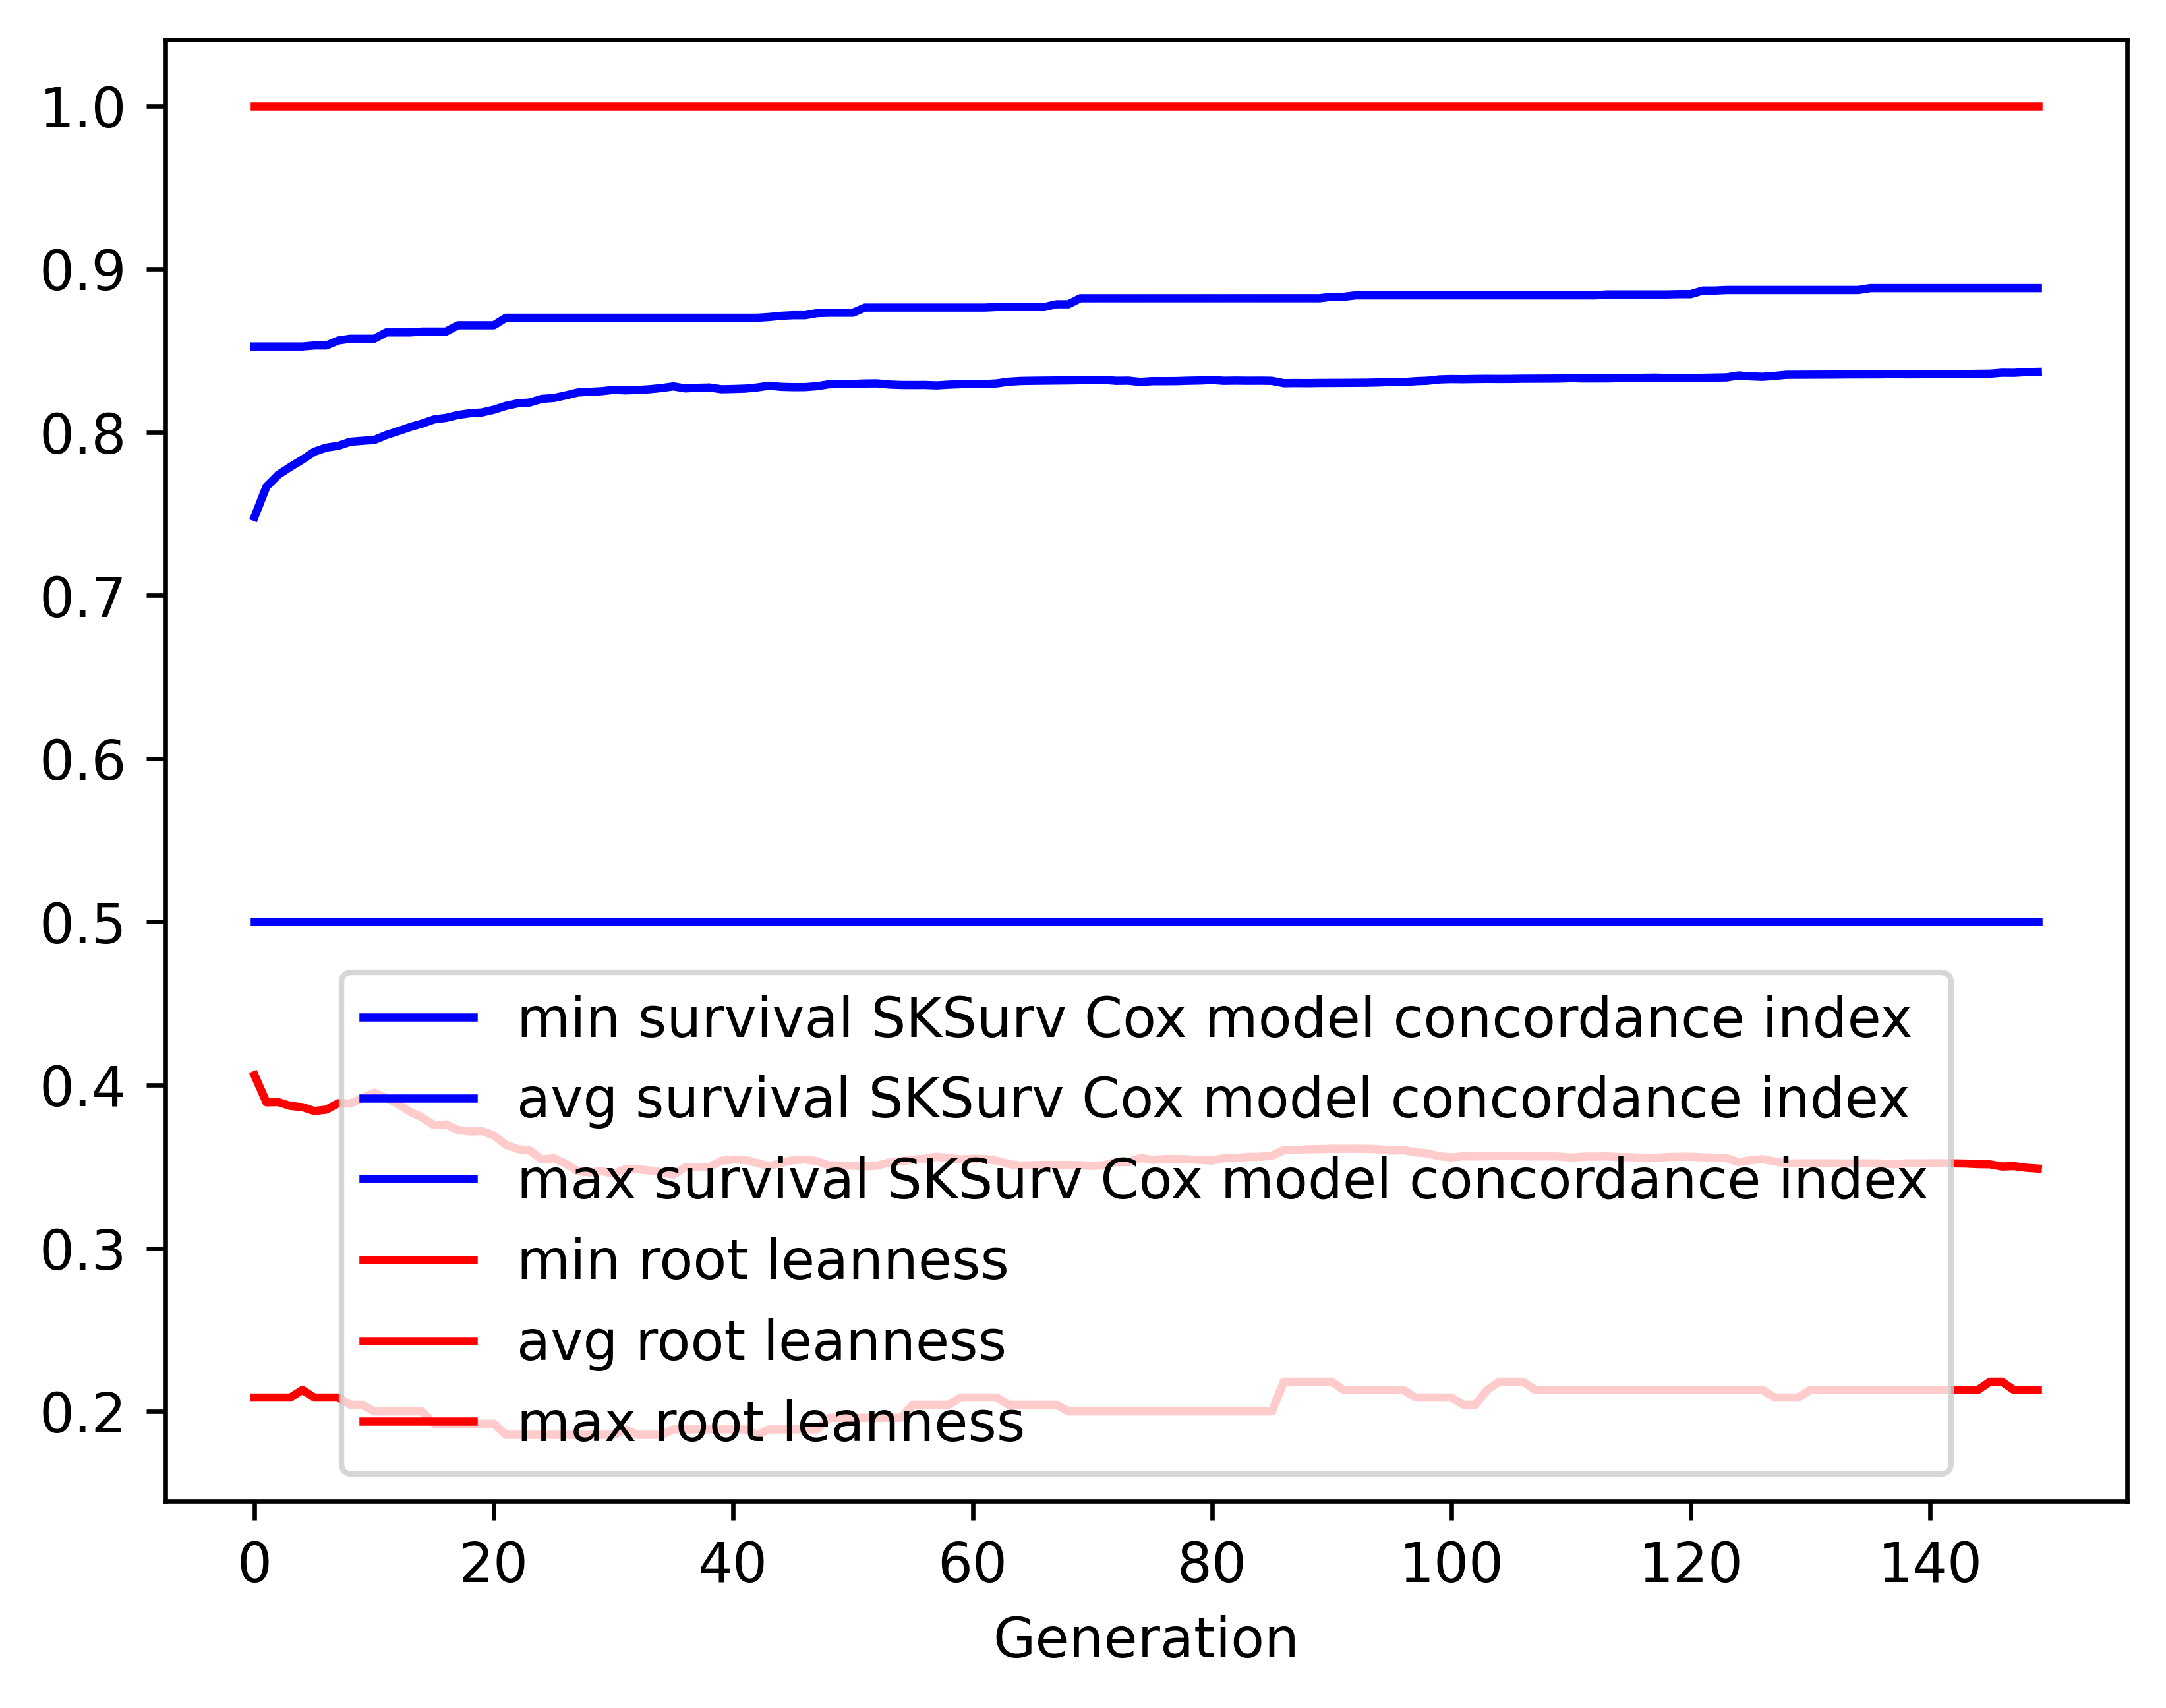

The table this chart was drawn from, first rows:
gen, evals, gen_feats, explored, survival SKSurv Cox model concordance in…, survival SKSurv Cox model concordance in…, survival SKSurv Cox model concordance in…, survival SKSurv Cox model concordance in…, root leanness_min, root leanness_avg, root leanness_max, root leanness_std
0, 500, 116, 116, 0.5, 0.7481, 0.8525, 0.06093, 0.2085, 0.406, 1.0, 0.1475
1, 368, 195, 204, 0.5, 0.7667, 0.8525, 0.05237, 0.2085, 0.3894, 1.0, 0.1237
2, 380, 192, 230, 0.5, 0.774, 0.8525, 0.05493, 0.2085, 0.3895, 1.0, 0.1262
3, 368, 214, 242, 0.5, 0.7788, 0.8525, 0.05826, 0.2085, 0.3872, 1.0, 0.1319
4, 387, 214, 246, 0.5, 0.7832, 0.8525, 0.06069, 0.2132, 0.3865, 1.0, 0.135
5, 385, 209, 249, 0.5, 0.788, 0.8531, 0.06015, 0.2085, 0.3841, 1.0, 0.1342
6, 364, 197, 250, 0.5, 0.7906, 0.8531, 0.06086, 0.2085, 0.3849, 1.0, 0.1333
7, 381, 211, 250, 0.5, 0.7917, 0.8562, 0.0625, 0.2085, 0.3889, 1.0, 0.133
8, 364, 204, 250, 0.5, 0.7941, 0.8573, 0.06256, 0.2041, 0.3886, 1.0, 0.1333
9, 401, 205, 250, 0.5, 0.7947, 0.8573, 0.06337, 0.2041, 0.3919, 1.0, 0.1334
10, 375, 210, 250, 0.5, 0.7952, 0.8573, 0.06425, 0.2, 0.3953, 1.0, 0.133
11, 387, 209, 250, 0.5, 0.7983, 0.8611, 0.06318, 0.2, 0.3921, 1.0, 0.1334
12, 365, 199, 250, 0.5, 0.8006, 0.8611, 0.0627, 0.2, 0.3883, 1.0, 0.1338
13, 368, 201, 250, 0.5, 0.8032, 0.8611, 0.06239, 0.2, 0.3835, 1.0, 0.1344
14, 383, 218, 250, 0.5, 0.8053, 0.8617, 0.06191, 0.2, 0.3802, 1.0, 0.135
15, 379, 215, 250, 0.5, 0.8078, 0.8617, 0.0609, 0.1925, 0.3753, 1.0, 0.1359
16, 363, 208, 250, 0.5, 0.8088, 0.8617, 0.06095, 0.1925, 0.3758, 1.0, 0.1359
17, 392, 209, 250, 0.5, 0.8106, 0.8655, 0.06014, 0.1925, 0.3724, 1.0, 0.136
18, 356, 202, 250, 0.5, 0.8116, 0.8655, 0.06007, 0.1925, 0.3715, 1.0, 0.1363
19, 360, 198, 250, 0.5, 0.8121, 0.8655, 0.05988, 0.1925, 0.3718, 1.0, 0.1361
20, 373, 213, 250, 0.5, 0.8138, 0.8655, 0.05953, 0.1925, 0.3691, 1.0, 0.1364
21, 356, 196, 250, 0.5, 0.8161, 0.8701, 0.05883, 0.1857, 0.3634, 1.0, 0.1365
22, 378, 201, 250, 0.5, 0.8177, 0.8701, 0.05806, 0.1857, 0.3607, 1.0, 0.1364
23, 378, 204, 250, 0.5, 0.8182, 0.8701, 0.05899, 0.1857, 0.3599, 1.0, 0.1375
24, 378, 208, 250, 0.5, 0.8204, 0.8701, 0.0575, 0.1857, 0.3544, 1.0, 0.1368
25, 382, 197, 250, 0.5, 0.821, 0.8701, 0.05776, 0.1857, 0.3552, 1.0, 0.136
26, 390, 196, 250, 0.5, 0.8226, 0.8701, 0.05703, 0.1857, 0.3519, 1.0, 0.1355
27, 354, 205, 250, 0.5, 0.8243, 0.8701, 0.05627, 0.1857, 0.3473, 1.0, 0.1348
28, 375, 200, 250, 0.5, 0.8248, 0.8701, 0.0564, 0.1857, 0.3464, 1.0, 0.1352
29, 392, 212, 250, 0.5, 0.8251, 0.8701, 0.0562, 0.1857, 0.3473, 1.0, 0.1348
30, 363, 209, 250, 0.5, 0.8259, 0.8701, 0.05618, 0.1857, 0.3456, 1.0, 0.1347
31, 357, 207, 250, 0.5, 0.8257, 0.8701, 0.05639, 0.189, 0.3485, 1.0, 0.1337
32, 364, 204, 250, 0.5, 0.8259, 0.8701, 0.05644, 0.1857, 0.3484, 1.0, 0.1338
33, 376, 205, 250, 0.5, 0.8264, 0.8701, 0.05653, 0.1857, 0.3476, 1.0, 0.134
34, 350, 205, 250, 0.5, 0.8271, 0.8701, 0.05655, 0.1857, 0.3466, 1.0, 0.1338
35, 374, 199, 250, 0.5, 0.8281, 0.8701, 0.0558, 0.189, 0.3451, 1.0, 0.1325
36, 369, 208, 250, 0.5, 0.8269, 0.8701, 0.05705, 0.189, 0.3496, 1.0, 0.1327
37, 369, 208, 250, 0.5, 0.8272, 0.8701, 0.05697, 0.189, 0.3498, 1.0, 0.1326
38, 364, 209, 250, 0.5, 0.8274, 0.8701, 0.05706, 0.189, 0.3498, 1.0, 0.1326
39, 367, 202, 250, 0.5, 0.8263, 0.8701, 0.058, 0.189, 0.3535, 1.0, 0.1333
40, 358, 211, 250, 0.5, 0.8265, 0.8701, 0.05802, 0.189, 0.3544, 1.0, 0.1326
41, 364, 205, 250, 0.5, 0.8267, 0.8701, 0.05816, 0.189, 0.3541, 1.0, 0.1328
42, 378, 217, 250, 0.5, 0.8274, 0.8701, 0.05822, 0.1857, 0.3522, 1.0, 0.1332
43, 385, 211, 250, 0.5, 0.8285, 0.8706, 0.05734, 0.189, 0.3503, 1.0, 0.1321
44, 381, 204, 250, 0.5, 0.8278, 0.8713, 0.05861, 0.189, 0.3523, 1.0, 0.1332
45, 382, 207, 250, 0.5, 0.8276, 0.8717, 0.05859, 0.189, 0.354, 1.0, 0.1324
46, 362, 211, 250, 0.5, 0.8277, 0.8717, 0.05865, 0.189, 0.3543, 1.0, 0.1325
47, 370, 201, 250, 0.5, 0.8282, 0.873, 0.05851, 0.189, 0.3533, 1.0, 0.1328
48, 385, 198, 250, 0.5, 0.8294, 0.8732, 0.05769, 0.1961, 0.3507, 1.0, 0.1317
49, 389, 193, 250, 0.5, 0.8295, 0.8732, 0.05776, 0.1961, 0.3506, 1.0, 0.1318
50, 386, 206, 250, 0.5, 0.8296, 0.8732, 0.05781, 0.1961, 0.3506, 1.0, 0.1318
51, 401, 195, 250, 0.5, 0.8299, 0.8764, 0.05796, 0.1961, 0.3502, 1.0, 0.1321
52, 373, 206, 250, 0.5, 0.8299, 0.8764, 0.05801, 0.1961, 0.3506, 1.0, 0.1319
53, 379, 203, 250, 0.5, 0.8292, 0.8764, 0.05895, 0.1961, 0.3525, 1.0, 0.1325
54, 380, 200, 250, 0.5, 0.829, 0.8764, 0.05925, 0.1961, 0.3533, 1.0, 0.1328
55, 385, 205, 250, 0.5, 0.8289, 0.8764, 0.05904, 0.2041, 0.3543, 1.0, 0.1324
56, 371, 200, 250, 0.5, 0.829, 0.8764, 0.05908, 0.2041, 0.3549, 1.0, 0.132
57, 373, 201, 250, 0.5, 0.8287, 0.8764, 0.0593, 0.2041, 0.356, 1.0, 0.1319
58, 379, 197, 250, 0.5, 0.8291, 0.8764, 0.05916, 0.2041, 0.3552, 1.0, 0.1318
59, 381, 189, 250, 0.5, 0.8294, 0.8764, 0.05929, 0.2085, 0.3545, 1.0, 0.1323
... 90 more rows
